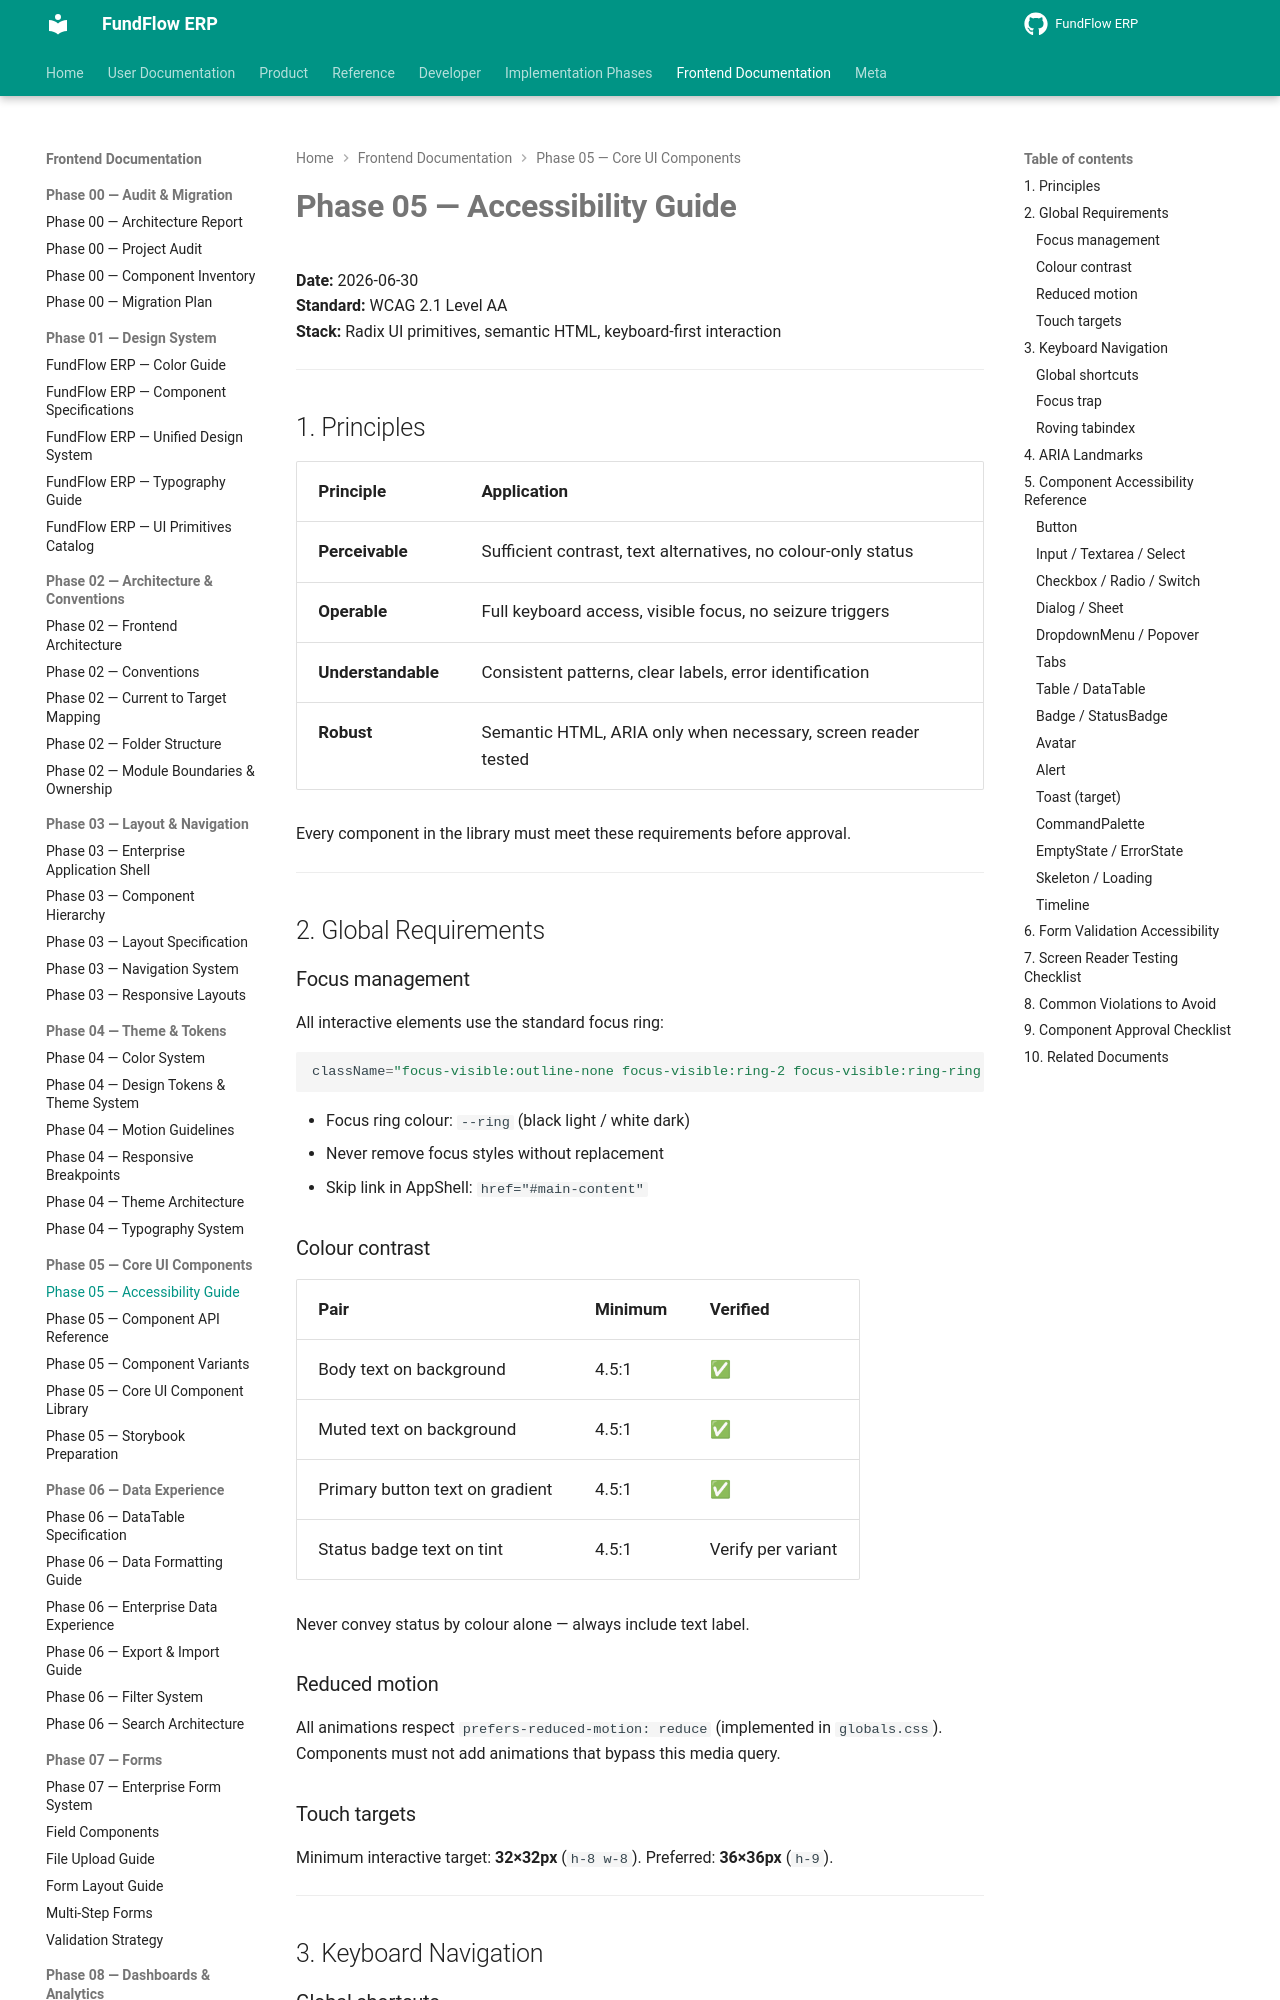

repository: Amanijr/FundFlow · page: frontend/phase-05/ACCESSIBILITY_GUIDE/index.html · generator: mkdocs

# Phase 05 — Accessibility Guide

**Date:** 2026-06-30  
**Standard:** WCAG 2.1 Level AA  
**Stack:** Radix UI primitives, semantic HTML, keyboard-first interaction

---

## 1. Principles

| Principle | Application |
|-----------|-------------|
| **Perceivable** | Sufficient contrast, text alternatives, no colour-only status |
| **Operable** | Full keyboard access, visible focus, no seizure triggers |
| **Understandable** | Consistent patterns, clear labels, error identification |
| **Robust** | Semantic HTML, ARIA only when necessary, screen reader tested |

Every component in the library must meet these requirements before approval.

---

## 2. Global Requirements

### Focus management

All interactive elements use the standard focus ring:

```tsx
className="focus-visible:outline-none focus-visible:ring-2 focus-visible:ring-ring focus-visible:ring-offset-2 focus-visible:ring-offset-background"
```

- Focus ring colour: `--ring` (black light / white dark)
- Never remove focus styles without replacement
- Skip link in AppShell: `href="#main-content"`

### Colour contrast

| Pair | Minimum | Verified |
|------|---------|----------|
| Body text on background | 4.5:1 | ✅ |
| Muted text on background | 4.5:1 | ✅ |
| Primary button text on gradient | 4.5:1 | ✅ |
| Status badge text on tint | 4.5:1 | Verify per variant |

Never convey status by colour alone — always include text label.

### Reduced motion

All animations respect `prefers-reduced-motion: reduce` (implemented in `globals.css`). Components must not add animations that bypass this media query.
